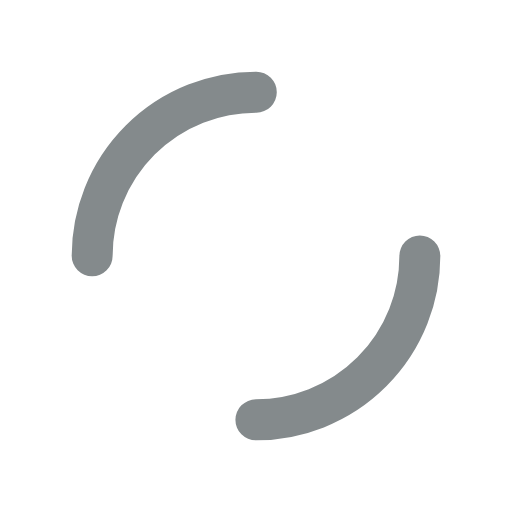
t = 0.00 s
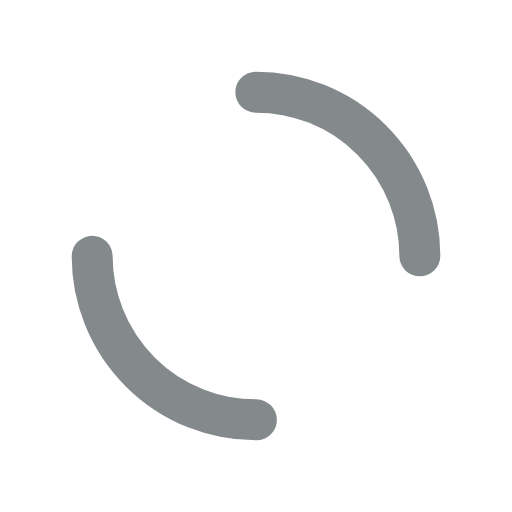
t = 0.24 s
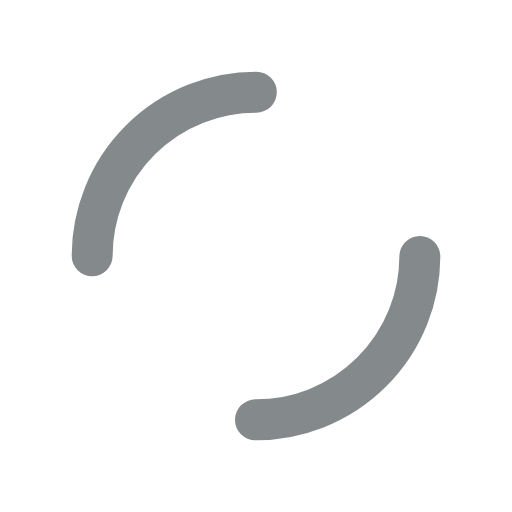
t = 0.48 s
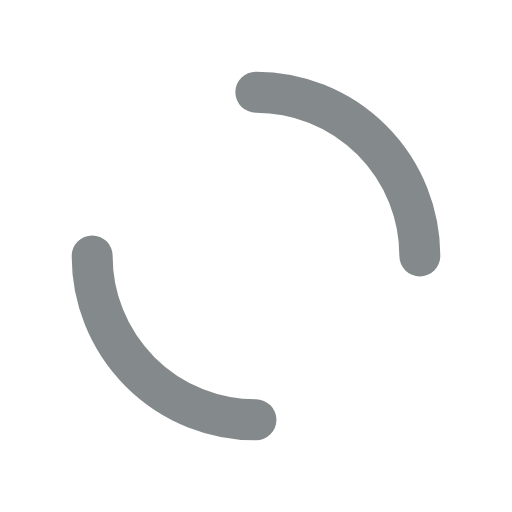
t = 0.72 s

The animated SVG that drew these frames (rendered in a browser with its animation timeline set to each time). Animation: 1 SMIL element (animateTransform=1); one cycle of 0.96 s, repeats indefinitely.

<svg xmlns="http://www.w3.org/2000/svg" viewBox="0 0 100 100" preserveAspectRatio="xMidYMid" width="200" height="200" style="shape-rendering: auto; display: block; background: rgb(255, 255, 255);" xmlns:xlink="http://www.w3.org/1999/xlink"><g><circle stroke-linecap="round" fill="none" stroke-dasharray="50.26548245743669 50.26548245743669" stroke="#848a8c" stroke-width="8" r="32" cy="50" cx="50">
  <animateTransform values="0 50 50;360 50 50" keyTimes="0;1" dur="0.9615384615384615s" repeatCount="indefinite" type="rotate" attributeName="transform"></animateTransform>
</circle><g></g></g></svg>